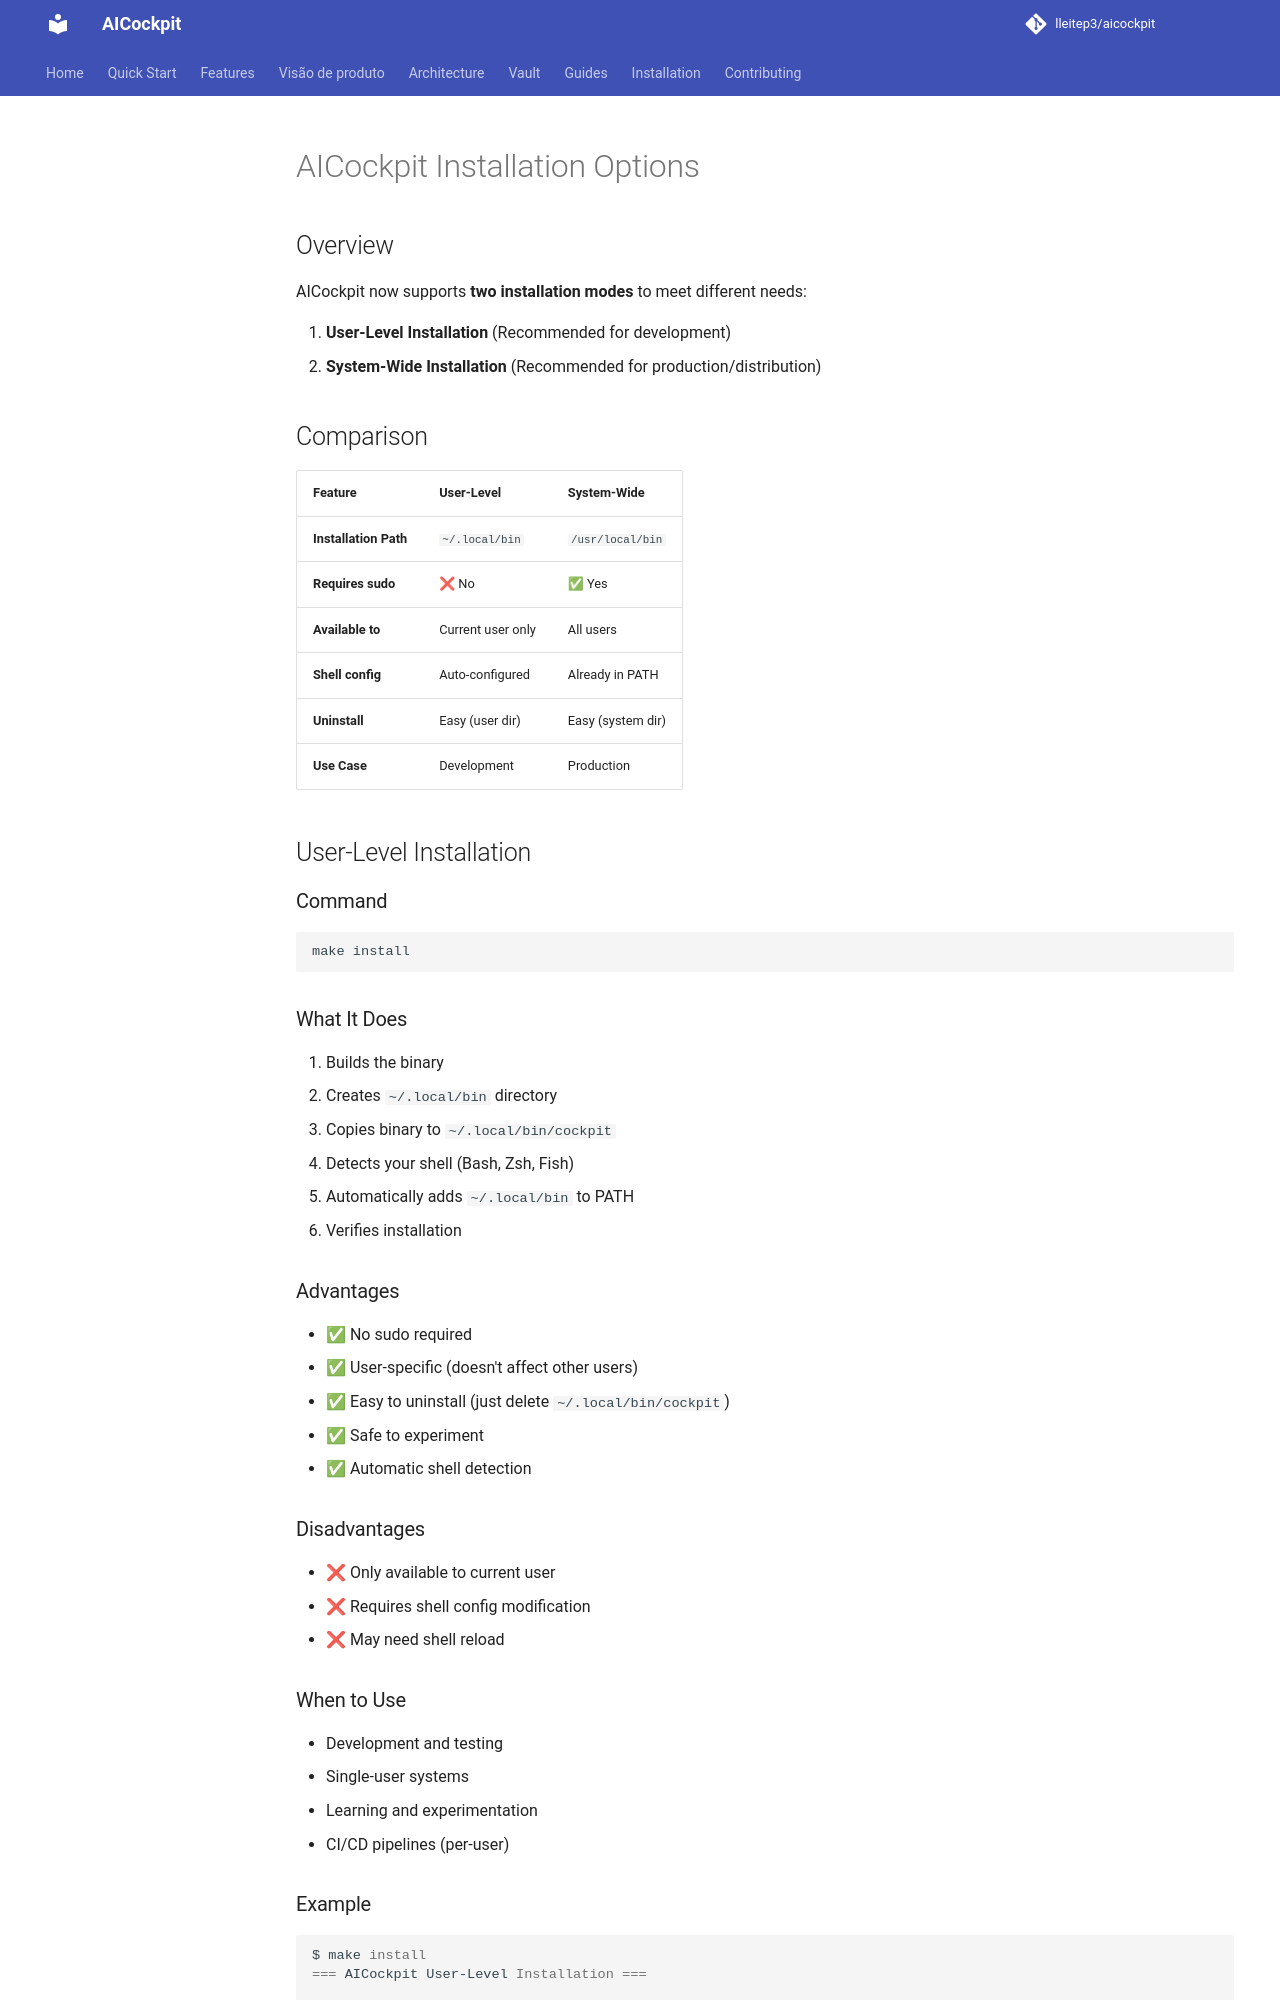

repository: lleitep3/aicockpit · page: installation/INSTALLATION_OPTIONS/index.html · generator: mkdocs

# AICockpit Installation Options

## Overview

AICockpit now supports **two installation modes** to meet different needs:

1. **User-Level Installation** (Recommended for development)
2. **System-Wide Installation** (Recommended for production/distribution)

## Comparison

| Feature | User-Level | System-Wide |
|---------|-----------|------------|
| **Installation Path** | `~/.local/bin` | `/usr/local/bin` |
| **Requires sudo** | ❌ No | ✅ Yes |
| **Available to** | Current user only | All users |
| **Shell config** | Auto-configured | Already in PATH |
| **Uninstall** | Easy (user dir) | Easy (system dir) |
| **Use Case** | Development | Production |

## User-Level Installation

### Command
```bash
make install
```

### What It Does
1. Builds the binary
2. Creates `~/.local/bin` directory
3. Copies binary to `~/.local/bin/cockpit`
4. Detects your shell (Bash, Zsh, Fish)
5. Automatically adds `~/.local/bin` to PATH
6. Verifies installation

### Advantages
- ✅ No sudo required
- ✅ User-specific (doesn't affect other users)
- ✅ Easy to uninstall (just delete `~/.local/bin/cockpit`)
- ✅ Safe to experiment
- ✅ Automatic shell detection

### Disadvantages
- ❌ Only available to current user
- ❌ Requires shell config modification
- ❌ May need shell reload

### When to Use
- Development and testing
- Single-user systems
- Learning and experimentation
- CI/CD pipelines (per-user)
